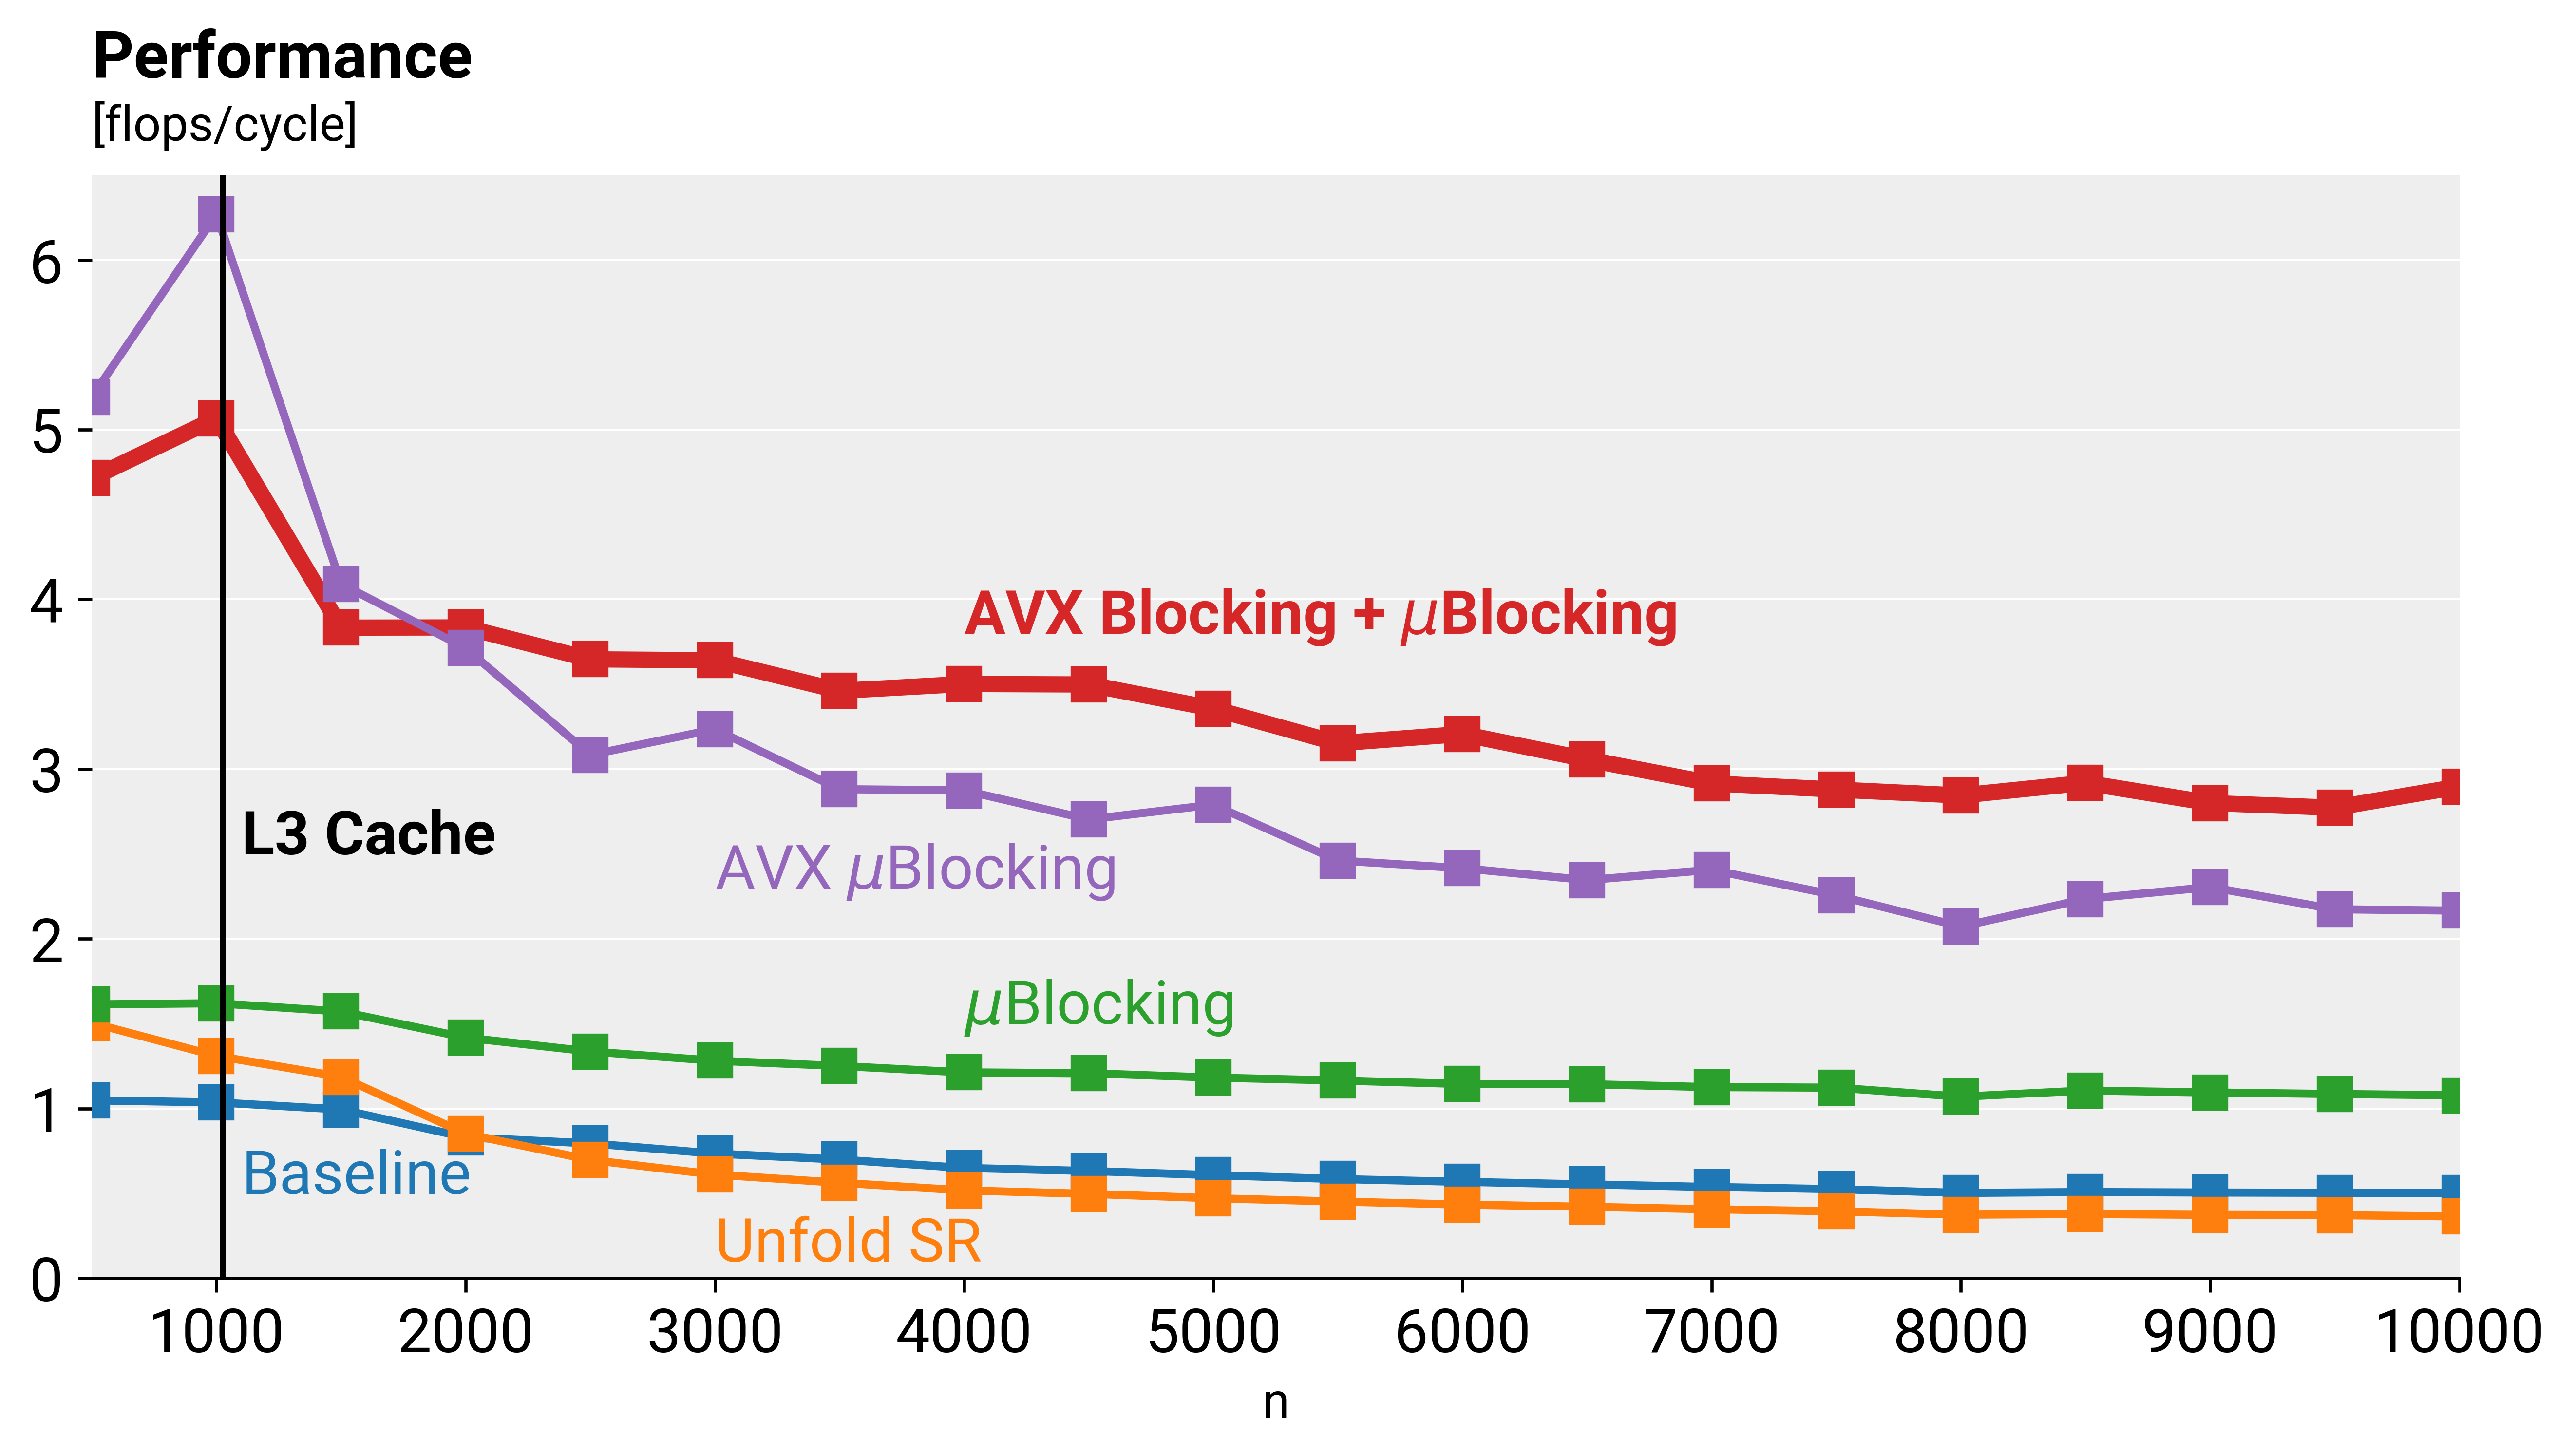

The file beside this chart, header and first rows:
N, base_version, fused, unfold_sr, blocking, blocking_avx, blocking2_avx
500, 1310131, 1154131, 663153, 618284, 189490, 208692
1000, 5303367, 4686827, 3049137, 2465746, 632939, 783061
1500, 12431715, 10850590, 7574750, 5720798, 2188198, 2335109
2000, 26477458, 23298159, 18764831, 11275697, 4291848, 4155587
2500, 43229772, 39590123, 35822173, 18695621, 8081315, 6832996
3000, 67324974, 61635401, 58863372, 28064379, 11097472, 9859969
3500, 96232591, 88638609, 86936901, 39145984, 16964131, 14123611
4000, 135279061, 125183389, 123482845, 52722957, 22216542, 18240698
4500, 176013373, 160932906, 162603778, 67010045, 29902758, 23110335
5000, 226031183, 205814276, 211848797, 84534600, 35778391, 29746375
5500, 284362788, 257380427, 267208133, 103770101, 49084035, 38329006
6000, 348163426, 316183152, 331261959, 125734629, 59515334, 44840980
6500, 419586805, 378708204, 400697568, 147705039, 71937083, 55207067
7000, 500543076, 450929953, 481618575, 173942504, 81335026, 67139850
7500, 588563417, 530993014, 569185260, 200239892, 99612623, 78052427
8000, 699279451, 633466407, 682468978, 239193306, 123386387, 89902252
8500, 781480627, 707737992, 762315183, 261113777, 129193109, 98898565
9000, 880871677, 799026537, 865882619, 295819974, 140419736, 115599802
9500, 984493871, 893456752, 969863125, 332356311, 165880419, 130087871
10000, 1093297457, 993051198, 1096760375, 370898917, 184493099, 137932783
